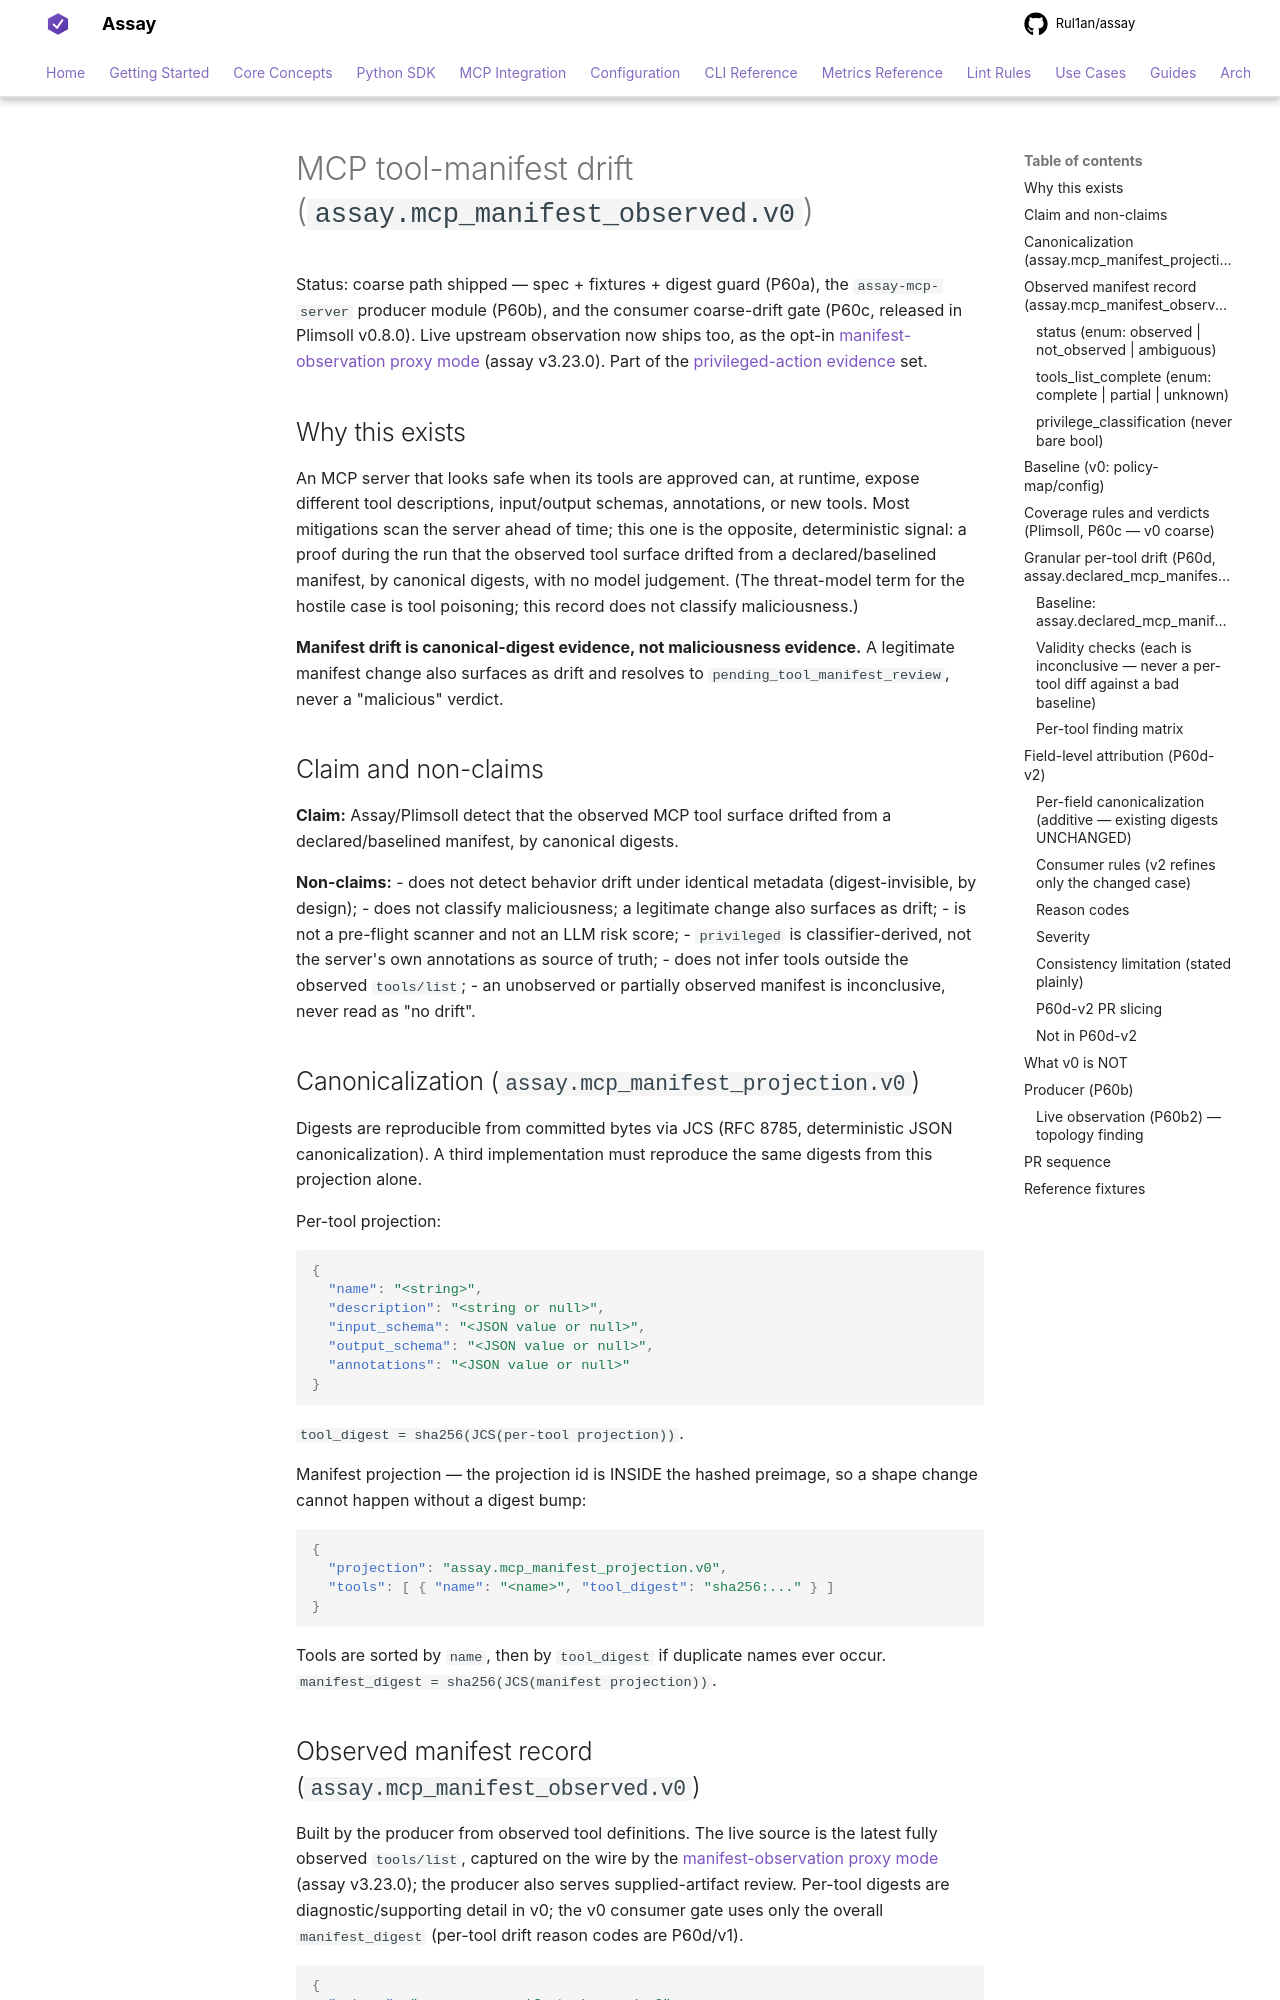

repository: Rul1an/assay · page: reference/mcp-manifest-drift/index.html · generator: mkdocs

# MCP tool-manifest drift (`assay.mcp_manifest_observed.v0`)

Status: coarse path shipped — spec + fixtures + digest guard (P60a), the `assay-mcp-server` producer
module (P60b), and the consumer coarse-drift gate (P60c, released in Plimsoll v0.8.0). Live upstream
observation now ships too, as the opt-in [manifest-observation proxy mode](mcp-upstream-proxy-mode.md)
(assay v3.23.0). Part of the [privileged-action evidence](privileged-action-evidence.md) set.

## Why this exists

An MCP server that looks safe when its tools are approved can, at runtime, expose different tool
descriptions, input/output schemas, annotations, or new tools. Most mitigations scan the server
ahead of time; this one is the opposite, deterministic signal: a proof during the run that the
observed tool surface drifted from a declared/baselined manifest, by canonical digests, with no
model judgement. (The threat-model term for the hostile case is tool poisoning; this record does not
classify maliciousness.)

**Manifest drift is canonical-digest evidence, not maliciousness evidence.** A legitimate manifest
change also surfaces as drift and resolves to `pending_tool_manifest_review`, never a "malicious"
verdict.

## Claim and non-claims

**Claim:** Assay/Plimsoll detect that the observed MCP tool surface drifted from a declared/baselined
manifest, by canonical digests.

**Non-claims:**
- does not detect behavior drift under identical metadata (digest-invisible, by design);
- does not classify maliciousness; a legitimate change also surfaces as drift;
- is not a pre-flight scanner and not an LLM risk score;
- `privileged` is classifier-derived, not the server's own annotations as source of truth;
- does not infer tools outside the observed `tools/list`;
- an unobserved or partially observed manifest is inconclusive, never read as "no drift".

## Canonicalization (`assay.mcp_manifest_projection.v0`)

Digests are reproducible from committed bytes via JCS (RFC 8785, deterministic JSON
canonicalization). A third implementation must reproduce the same digests from this projection alone.

Per-tool projection:
```json
{
  "name": "<string>",
  "description": "<string or null>",
  "input_schema": "<JSON value or null>",
  "output_schema": "<JSON value or null>",
  "annotations": "<JSON value or null>"
}
```
`tool_digest = sha256(JCS(per-tool projection))`.

Manifest projection — the projection id is INSIDE the hashed preimage, so a shape change cannot
happen without a digest bump:
```json
{
  "projection": "assay.mcp_manifest_projection.v0",
  "tools": [ { "name": "<name>", "tool_digest": "sha256:..." } ]
}
```
Tools are sorted by `name`, then by `tool_digest` if duplicate names ever occur.
`manifest_digest = sha256(JCS(manifest projection))`.
